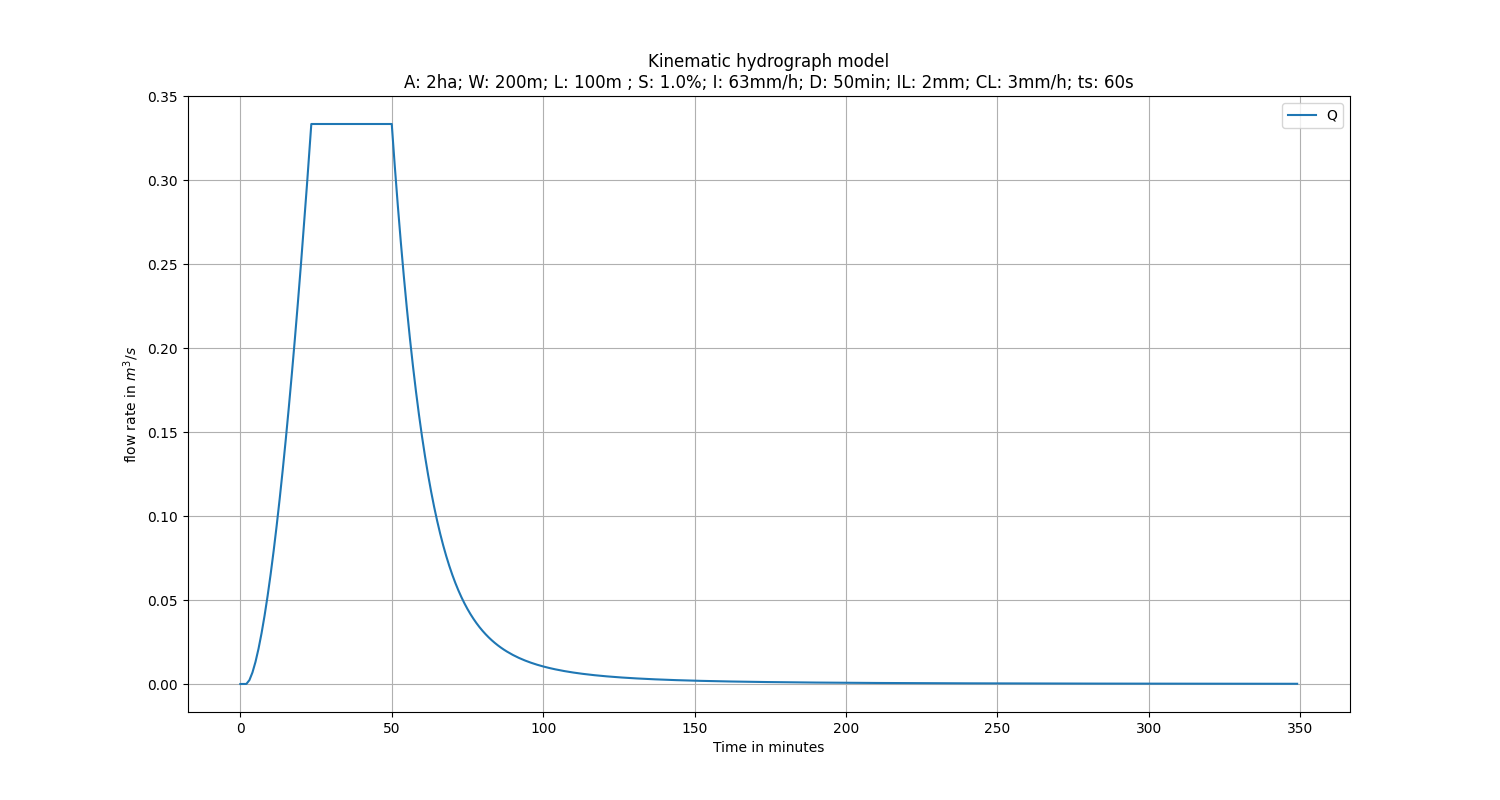

The table this chart was drawn from, first rows:
t_min, t_sec, t_rel, y, q, Q
0.0, 0.0, 0.0, 0.0, 0.0, 0.0
1.0, 60.0, 0.0, 0.0, 0.0, 0.0
1.905, 114.3, 0.0, 0.0, 0.0, 0.0
2.0, 120.0, 5.714, 9.523809523809512e-05, 1.9861764806747743e-07, 3.972352961349549e-05
3.0, 180.0, 65.71, 0.001095, 1.1637175094074453e-05, 0.002327
4.0, 240.0, 125.7, 0.002095, 3.4307491908821485e-05, 0.006861
5.0, 300.0, 185.7, 0.003095, 6.573905192942769e-05, 0.01315
6.0, 360.0, 245.7, 0.004095, 0.0001048, 0.02097
7.0, 420.0, 305.7, 0.005095, 0.0001509, 0.03017
8.0, 480.0, 365.7, 0.006095, 0.0002034, 0.04068
9.0, 540.0, 425.7, 0.007095, 0.000262, 0.0524
10.0, 600.0, 485.7, 0.008095, 0.0003264, 0.06527
11.0, 660.0, 545.7, 0.009095, 0.0003963, 0.07926
12.0, 720.0, 605.7, 0.0101, 0.0004715, 0.09431
13.0, 780.0, 665.7, 0.0111, 0.0005519, 0.1104
14.0, 840.0, 725.7, 0.0121, 0.0006373, 0.1275
15.0, 900.0, 785.7, 0.0131, 0.0007275, 0.1455
16.0, 960.0, 845.7, 0.0141, 0.0008225, 0.1645
17.0, 1020, 905.7, 0.0151, 0.000922, 0.1844
18.0, 1080, 965.7, 0.0161, 0.001026, 0.2052
19.0, 1140, 1026, 0.0171, 0.001134, 0.2269
20.0, 1200, 1086, 0.0181, 0.001247, 0.2494
21.0, 1260, 1146, 0.0191, 0.001364, 0.2728
22.0, 1320, 1206, 0.0201, 0.001485, 0.2971
23.0, 1380, 1266, 0.0211, 0.001611, 0.3221
23.44, 1406, 1292, 0.02153, 0.001667, 0.3333
24.0, 1440, 1326, 0.02153, 0.001667, 0.3333
25.0, 1500, 1386, 0.02153, 0.001667, 0.3333
26.0, 1560, 1446, 0.02153, 0.001667, 0.3333
27.0, 1620, 1506, 0.02153, 0.001667, 0.3333
28.0, 1680, 1566, 0.02153, 0.001667, 0.3333
29.0, 1740, 1626, 0.02153, 0.001667, 0.3333
30.0, 1800, 1686, 0.02153, 0.001667, 0.3333
31.0, 1860, 1746, 0.02153, 0.001667, 0.3333
32.0, 1920, 1806, 0.02153, 0.001667, 0.3333
33.0, 1980, 1866, 0.02153, 0.001667, 0.3333
34.0, 2040, 1926, 0.02153, 0.001667, 0.3333
35.0, 2100, 1986, 0.02153, 0.001667, 0.3333
36.0, 2160, 2046, 0.02153, 0.001667, 0.3333
37.0, 2220, 2106, 0.02153, 0.001667, 0.3333
38.0, 2280, 2166, 0.02153, 0.001667, 0.3333
39.0, 2340, 2226, 0.02153, 0.001667, 0.3333
40.0, 2400, 2286, 0.02153, 0.001667, 0.3333
41.0, 2460, 2346, 0.02153, 0.001667, 0.3333
42.0, 2520, 2406, 0.02153, 0.001667, 0.3333
43.0, 2580, 2466, 0.02153, 0.001667, 0.3333
44.0, 2640, 2526, 0.02153, 0.001667, 0.3333
45.0, 2700, 2586, 0.02153, 0.001667, 0.3333
46.0, 2760, 2646, 0.02153, 0.001667, 0.3333
47.0, 2820, 2706, 0.02153, 0.001667, 0.3333
48.0, 2880, 2766, 0.02153, 0.001667, 0.3333
49.0, 2940, 2826, 0.02153, 0.001667, 0.3333
50.0, 3000, 2886, 0.02153, 0.001667, 0.3333
51.0, 3060, 2946, 0.02055, 0.001542, 0.3083
52.0, 3120, 3006, 0.0196, 0.001424, 0.2849
53.0, 3180, 3066, 0.01868, 0.001315, 0.2629
54.0, 3240, 3126, 0.01779, 0.001212, 0.2425
55.0, 3300, 3186, 0.01694, 0.001117, 0.2234
56.0, 3360, 3246, 0.01612, 0.001029, 0.2057
57.0, 3420, 3306, 0.01534, 0.0009465, 0.1893
... 292 more rows
